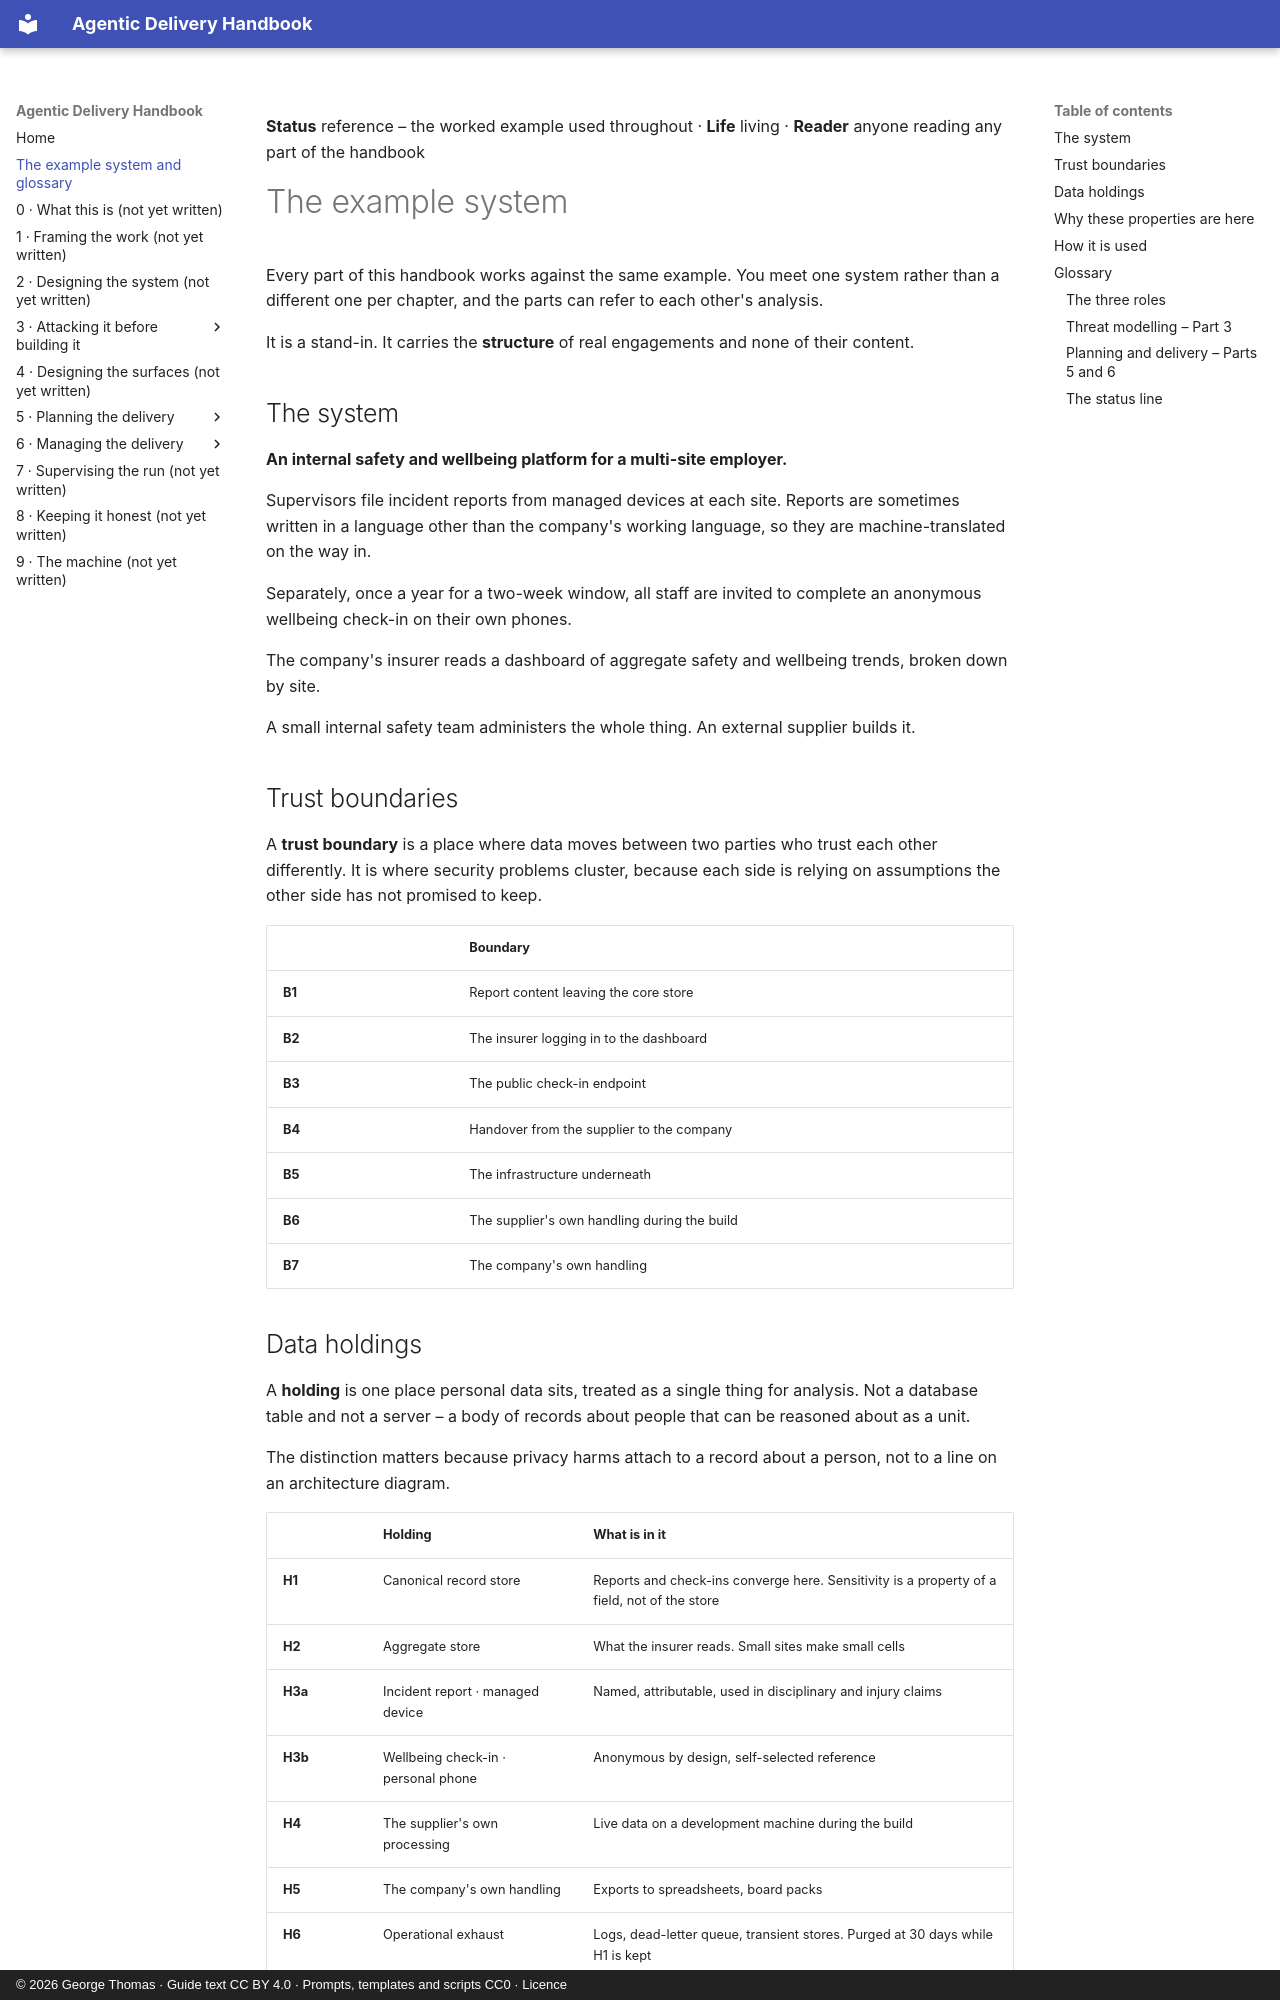

repository: georgethomasuk/agentic-handbook · page: reference/example-system/index.html · generator: mkdocs · copyright: © 2026 George Thomas · Guide text CC BY 4.0 · Prompts, templates and scripts CC0 · Licence

**Status** reference – the worked example used throughout · **Life** living · **Reader** anyone reading any part of the handbook

# The example system

Every part of this handbook works against the same example. You meet one system rather than a
different one per chapter, and the parts can refer to each other's analysis.

It is a stand-in. It carries the **structure** of real engagements and none of their content.

## The system

**An internal safety and wellbeing platform for a multi-site employer.**

Supervisors file incident reports from managed devices at each site. Reports are sometimes written in
a language other than the company's working language, so they are machine-translated on the way in.

Separately, once a year for a two-week window, all staff are invited to complete an anonymous
wellbeing check-in on their own phones.

The company's insurer reads a dashboard of aggregate safety and wellbeing trends, broken down by site.

A small internal safety team administers the whole thing. An external supplier builds it.

## Trust boundaries

A **trust boundary** is a place where data moves between two parties who trust each other differently.
It is where security problems cluster, because each side is relying on assumptions the other side has
not promised to keep.

| | Boundary |
|---|---|
| **B1** | Report content leaving the core store |
| **B2** | The insurer logging in to the dashboard |
| **B3** | The public check-in endpoint |
| **B4** | Handover from the supplier to the company |
| **B5** | The infrastructure underneath |
| **B6** | The supplier's own handling during the build |
| **B7** | The company's own handling |

## Data holdings

A **holding** is one place personal data sits, treated as a single thing for analysis. Not a database
table and not a server – a body of records about people that can be reasoned about as a unit.

The distinction matters because privacy harms attach to a record about a person, not to a line on an
architecture diagram.

| | Holding | What is in it |
|---|---|---|
| **H1** | Canonical record store | Reports and check-ins converge here. Sensitivity is a property of a field, not of the store |
| **H2** | Aggregate store | What the insurer reads. Small sites make small cells |
| **H3a** | Incident report · managed device | Named, attributable, used in disciplinary and injury claims |
| **H3b** | Wellbeing check-in · personal phone | Anonymous by design, self-selected reference |
| **H4** | The supplier's own processing | Live data on a development machine during the build |
| **H5** | The company's own handling | Exports to spreadsheets, board packs |
| **H6** | Operational exhaust | Logs, dead-letter queue, transient stores. Purged at 30 days while H1 is kept |
